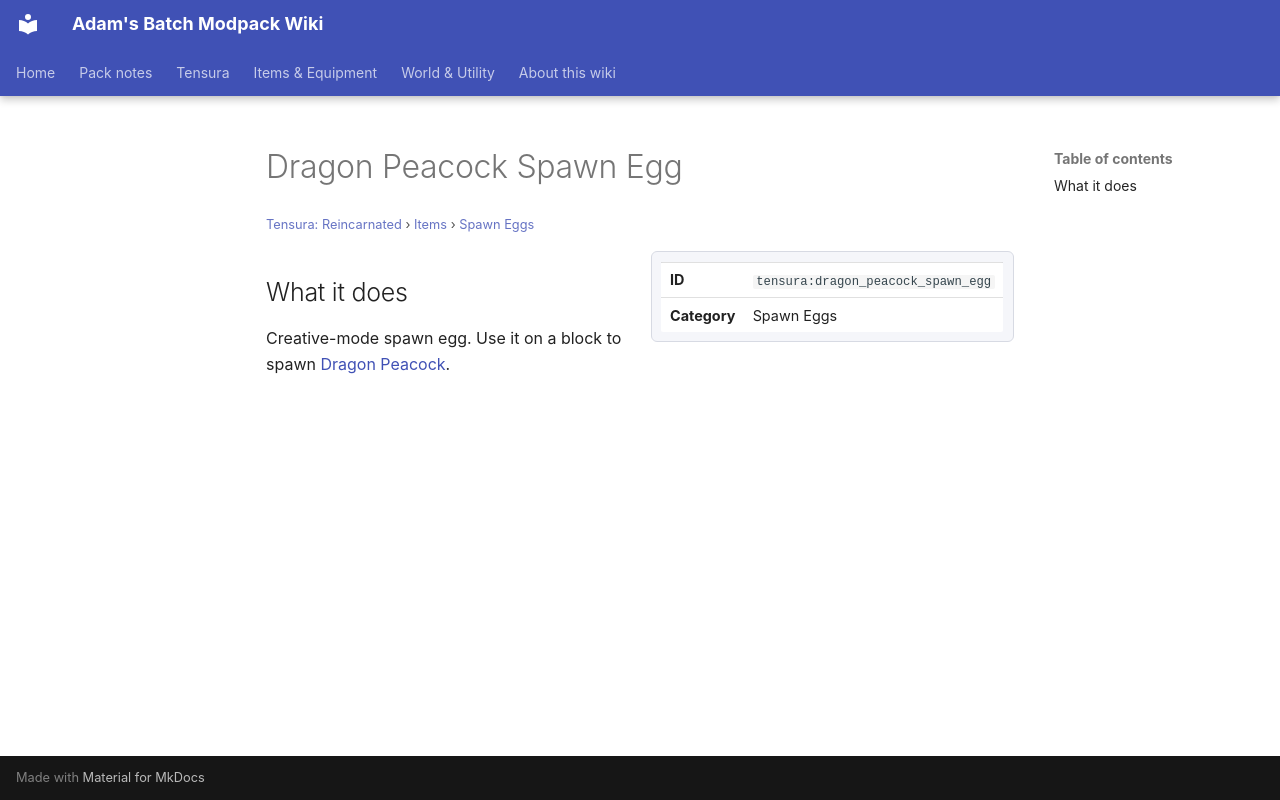

repository: Proteus-Nell/Adams-Batch-MC-Modpack-Wiki · page: tensura-reincarnated/items/spawn-eggs/dragon-peacock-spawn-egg/index.html · generator: mkdocs

# Dragon Peacock Spawn Egg

<small>[Tensura: Reincarnated](../../index.md) &rsaquo; [Items](../index.md) &rsaquo; [Spawn Eggs](index.md)</small>

<div class="infobox" markdown>

| | |
|---|---|
| **ID** | `tensura:dragon_peacock_spawn_egg` |
| **Category** | Spawn Eggs |

</div>

## What it does

Creative-mode spawn egg. Use it on a block to spawn [Dragon Peacock](../../mobs/dragon-peacock.md).
